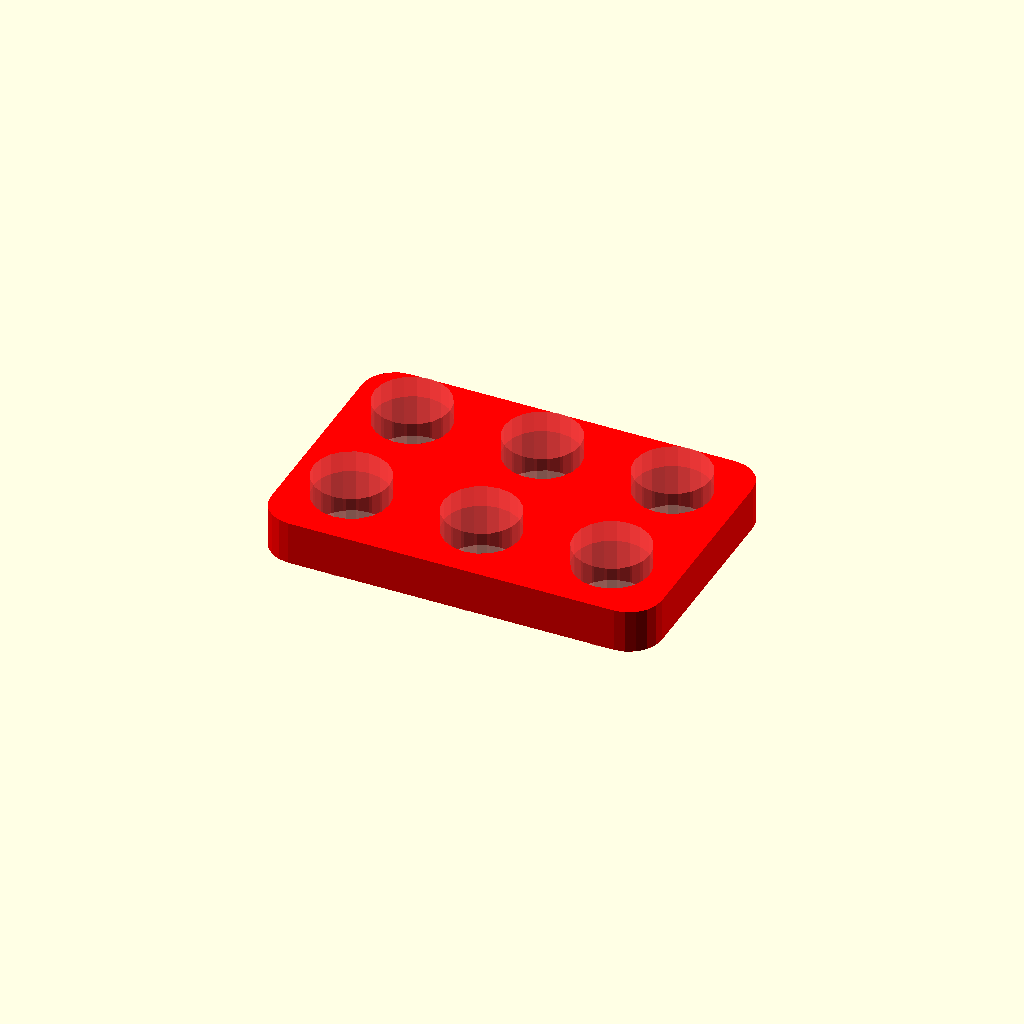
Cell 1: rendered with the file's own defaults.
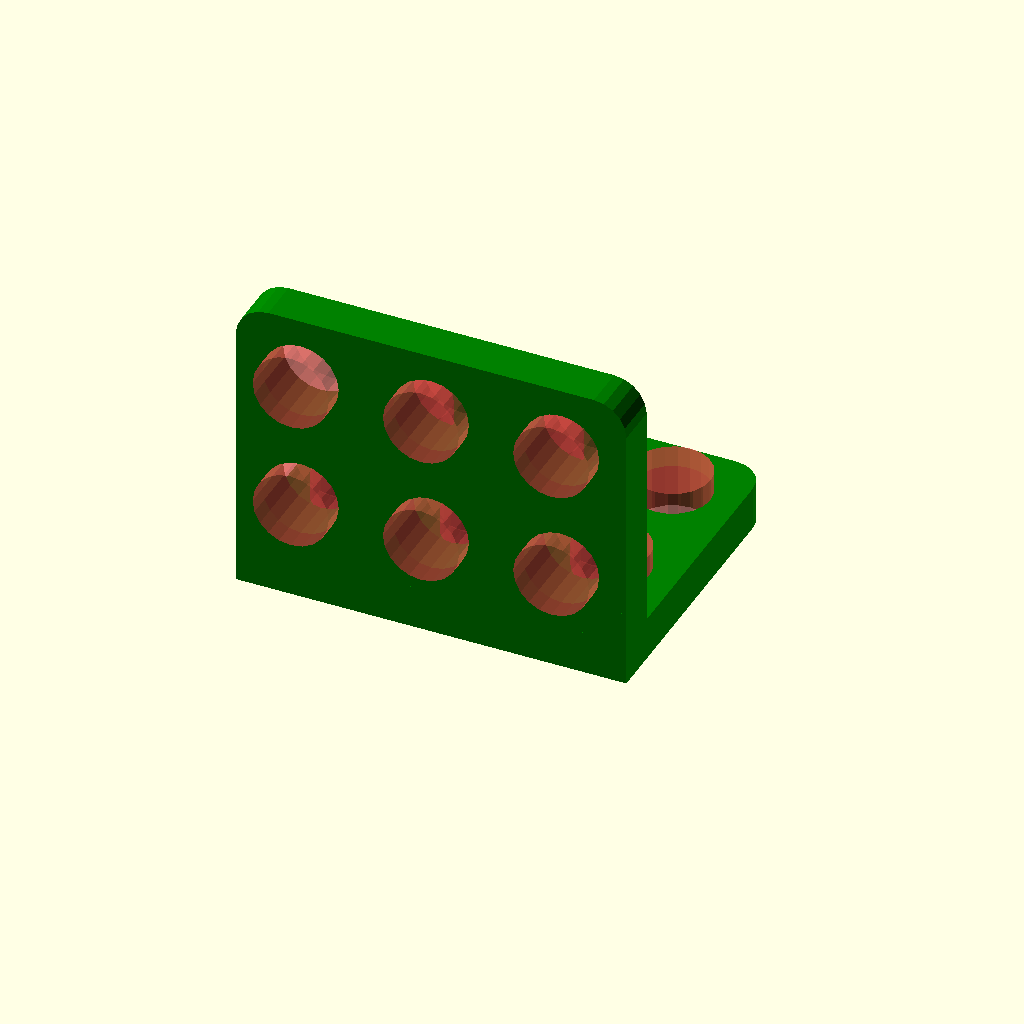
Cell 2: the same model with shape = "L_plate".
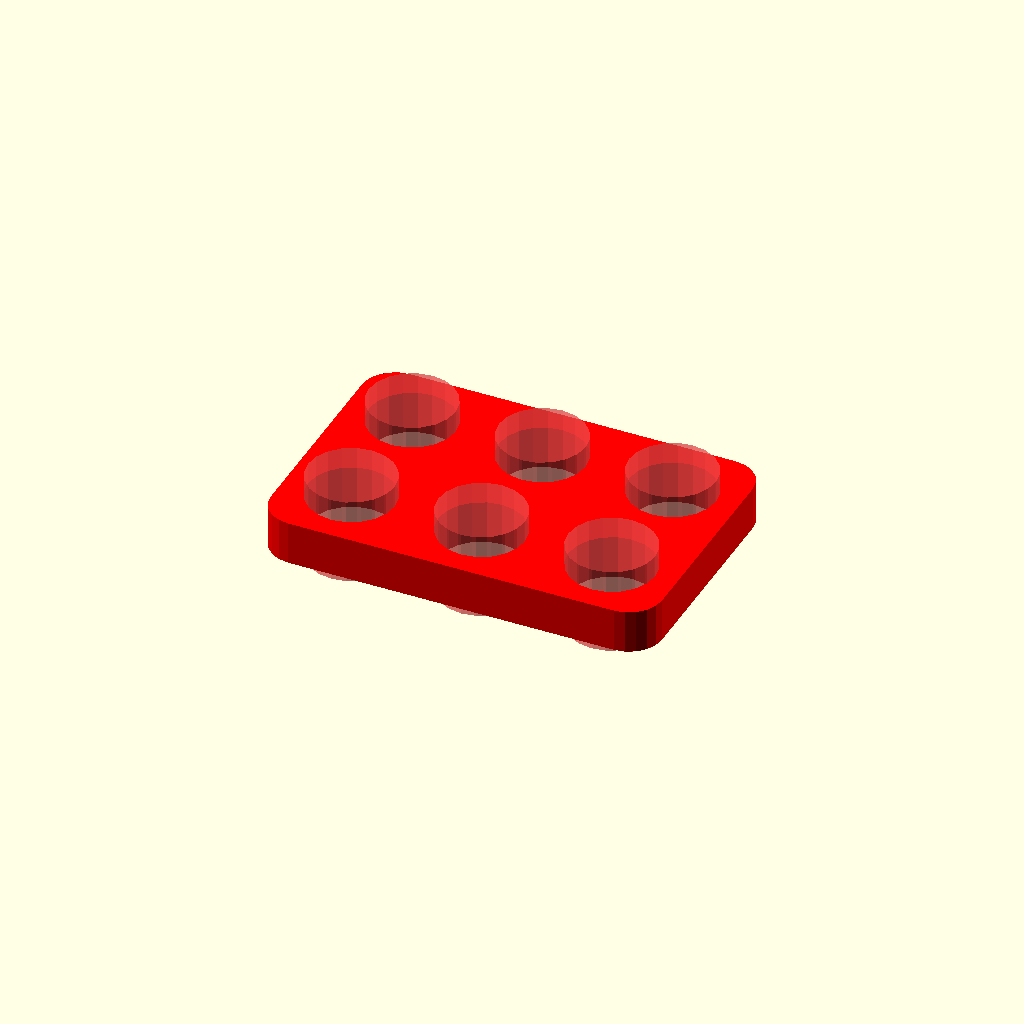
Cell 3 — clearance set to 1, the other parameters unchanged.
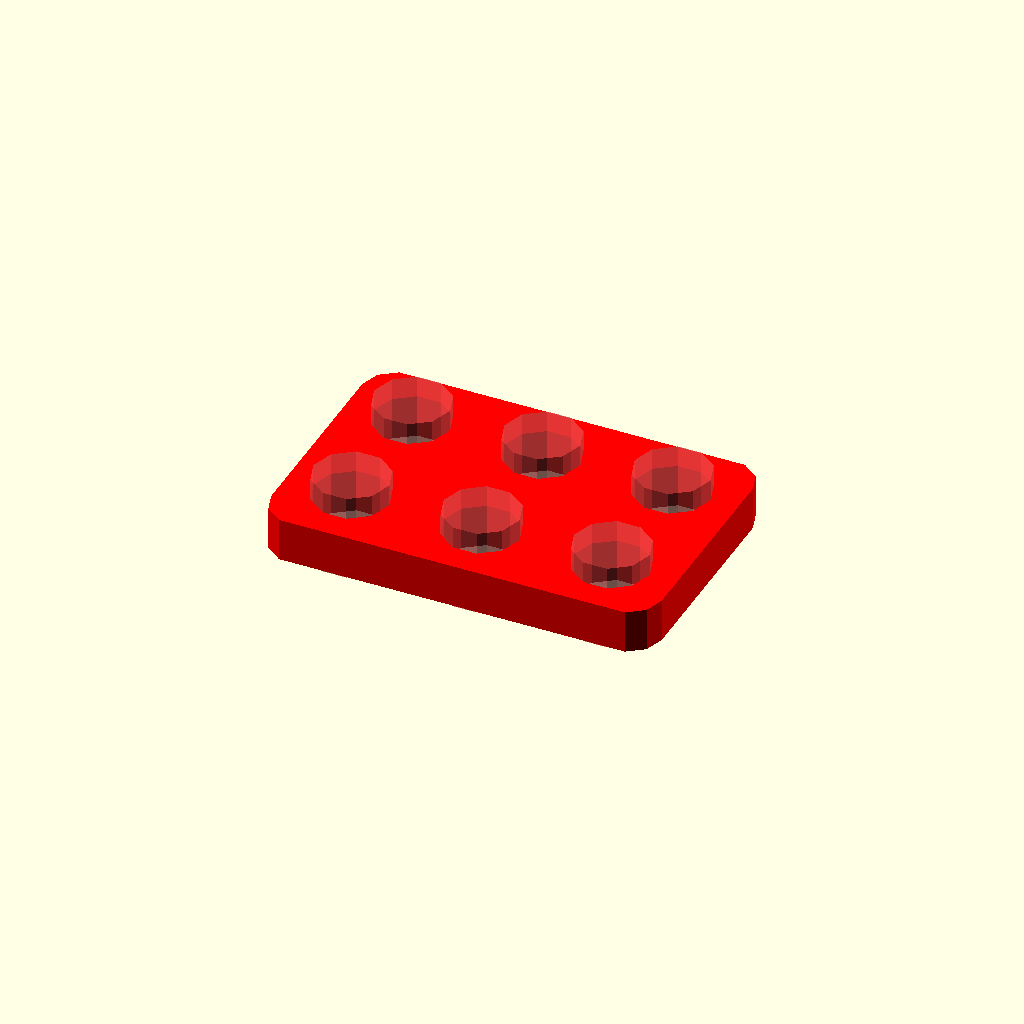
Cell 4: the same model with quality = 10.
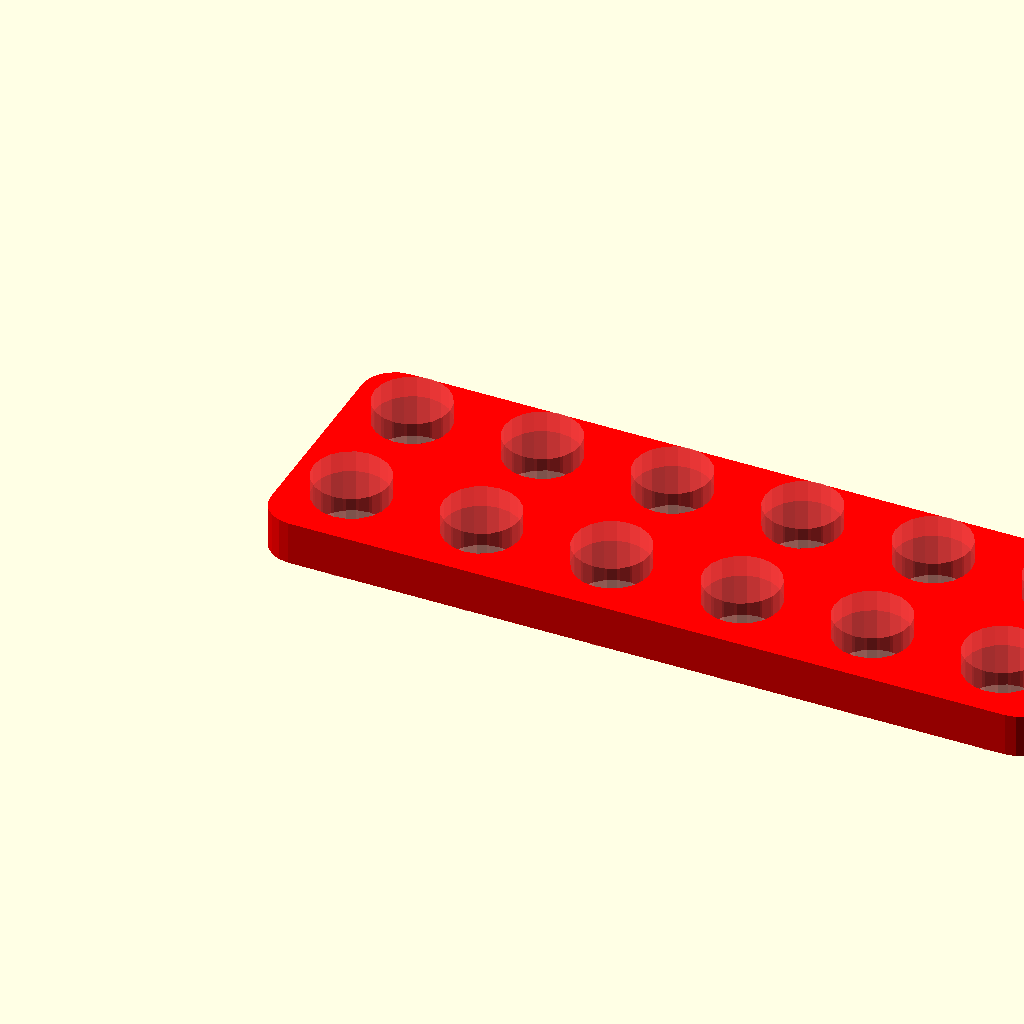
Cell 5 — x_holes set to 6, the other parameters unchanged.
All cells are drawn from one camera (rotation 55°, 0°, 25°, orthographic, colour scheme Cornfield), so only the parameter changes between them.
OpenSCAD source file scadFiles/46838/228730.scad:
/*

Nut and Bolt Construction Kit, library and customiser code

By the DoomMeister

v1.0



>>>Parts to be implimented

Rectangle Plate n x n, v1.0

Circular Plate, v1.0

L_beam, v1.0

angle beam, v1.0 (scruffy a<90)

Free Shape Plate -- to follow

Wheel, v1.0

Pully, v1.0

Gears -- to follow

>>>tweakable Parameter

Hole Size

Hole ratio

Clearance

Pulley Cord diameter

>>>>Changes

v1.01, hole size now free entry

*/



//>>>>>>>>>>>>>>>>>>>>>>>>>>>>>>>>>>>>>>>>>>>>>>>>>>>>>>>>>>>>>>>

//Customiser Code

//For Library use comment this and the section bellow out

//>>>>>>>>>>>>>>>>>>>>>>>>>>>>>>>>>>>>>>>>>>>>>>>>>>>>>>>>>>>>>>>

///*

							//shape of part	

							shape = "plate";	// [plate,L_plate,angle_plate,round_plate,wheel,pully]

							//holes across, also used to determine size of round plate and gear

							x_holes=3;				//	

							//holes in the up down direction

							y_holes= 2;				//

							//holes on L plate side

							z_holes = 2;			//

							//of angle beam, or between holes on circle

							angle = 120;				// 

							//thickness of part

							thickness = 2;			//

							//size of screws and rod used

							screw_diameter = 3;	//

							//tweak,distance between holes in diameters

							hole_ratio = 1;		//

							//cord diameter for pullys

							cord_diameter = 1.5;  //

							//tweak, clearance on holes

							clearance = 0.5;		//[0.1:1]

							//tweak, round or square corners

							round_corners = "yes";	//[yes,no]

							//tweak, corner quality, nuber of facets

							quality = 20;  		//[10,25,50,100]

							

//>>>>>>>>>>>>>>>>>>>>>>>>>>>>>>>>>>>>>>>>>>>>>>>>>>>>>>>>>>>>>>>

//Test Section, draws the part. 

//For Library use follow this structure in your own code

//>>>>>>>>>>>>>>>>>>>>>>>>>>>>>>>>>>>>>>>>>>>>>>>>>>>>>>>>>>>>>>>

construction_set_part(		_shape = shape, 

							nx = x_holes, 

							ny = y_holes, 

							nz = z_holes,

							ang = angle,

							hd = screw_diameter,

							hr = hole_ratio,

							thk = thickness, 

							clr = clearance,

							corners = round_corners,

							qul = quality,

							crdd = cord_diameter);



//*/ 

//>>>>>>>>>>>>>>>>>>>>>>>>>>>>>>>>>>>>>>>>>>>>>>>>>>>>>>>>>>>>>>>

//Outer Module, does the selection work

//>>>>>>>>>>>>>>>>>>>>>>>>>>>>>>>>>>>>>>>>>>>>>>>>>>>>>>>>>>>>>>>

module construction_set_part(_shape = "rectangle", nx = 4, ny = 2,nz= 0, ang = 90, hd = 3,hr = 2,thk = 2,clr = 0.5, corners = "yes", crdd, qul = 10)

{

	echo(_shape,nx,ny,nz);

	if	(_shape=="plate")

		{

			color("red")

			plate_rectangle(_nx = nx, _ny = ny,_nz = 0, _hd = hd, _hr = hr,_thk = thk,_clr = clr, _corners=corners, _qul = qul);

		}

	if	(_shape=="L_plate")

		{

			color("green")

			plate_rectangle(_nx = nx, _ny = ny,_nz = nz,_ang=90, _hd = hd, _hr = hr,_thk = thk,_clr = clr, _corners=corners, _qul = qul);

		}

	if	(_shape=="angle_plate")

		{

			plate_angle(_nx = nx, _ny = ny,_nz = nz,_ang=ang, _hd = hd, _hr = hr,_thk = thk,_clr = clr, _corners=corners, _qul = qul);

		}

	if	(_shape=="round_plate")

		{

			color("blue")

			plate_round(_nx = nx, _ny = ny,_nz = nz,_ang = ang, _hd = hd, _hr = hr,_thk = thk,_clr = clr, _corners=corners, _qul = qul);

		}

	if	(_shape=="wheel")

		{

			color("purple")

			wheel(_nx = nx, _ny = ny,_nz = nz,_ang = ang, _hd = hd, _hr = hr,_thk = thk,_clr = clr, _corners=corners,_pully = false, _crrd=0, _qul = qul);

		}

	if	(_shape=="pully")

		{

			color("pink")

			wheel(_nx = nx, _ny = ny,_nz = nz,_ang = ang, _hd = hd, _hr = hr,_thk = thk,_clr = clr, _corners=corners,_pully = true, 				_crdd=crdd, _qul = qul);

		}

}



//>>>>>>>>>>>>>>>>>>>>>>>>>>>>>>>>>>>>>>>>>>>>>>>>>>>>>>>>>>>>>>>

//Inner Modules, draws the parts

//>>>>>>>>>>>>>>>>>>>>>>>>>>>>>>>>>>>>>>>>>>>>>>>>>>>>>>>>>>>>>>>



module plate_rectangle(_nx = 4, _ny = 1,_nz=0,_ang=90, _hd = 3, _hr = 2,_thk = 2,_clr = 0.5, _corners="yes", _qul = 10)

{

//module to draw flat plates and L beams.

_wi = _hd * (_hr+1);

_w = _wi * _nx;

_h = _wi * _ny;

_z = (_wi * _nz)+(_thk*(_nz/_nz));

echo("build area required(x\y\z)",_w,_h,_z);



union()

	{

		_plate_rectangle(__nx = _nx, __ny = _ny, __hd = _hd, __hr = _hr,__thk = _thk,__clr = _clr, __corners=_corners, __qul = _qul);

		if(_nz>0)

			{

				translate([0,0,_thk])

				rotate([90,0,0])

					_plate_rectangle(__nx = _nx, __ny = _nz, __hd = _hd, __hr = _hr,__thk = _thk,__clr = _clr, __corners=_corners, __qul = _qul);

				translate([0,-_thk,0])

					cube([_w,_thk,_thk]);

				translate([0,-_thk,0])

					cube([_thk,_thk+_hd/2,_thk]);

				translate([0,-_thk,0])

					cube([_thk,_thk,_thk+_hd/2]);

				translate([_w-_thk,-_thk,0])

					cube([_thk,_thk+_hd/2,_thk]);

				translate([_w-_thk,-_thk,0])

					cube([_thk,_thk,_thk+_hd/2]);

			}



	}



}



module plate_angle(_nx = 4, _ny = 1,_nz=0,_ang=90, _hd = 3, _hr = 2,_thk = 2,_clr = 0.5, _corners="yes", _qul = 10)

{

//module to draw flat plates and L beams.

_wi = _hd * (_hr+1);

_w = _wi * _nz;

_h = _wi * _ny;

_z = (_wi * _nz)+(_thk*(_nz/_nz));

_xl = _thk*tan(90-_ang/2);

_xm = (_thk*sin(_ang/2));

_xn = _thk*cos(_ang/2);

echo("build area required(x\y\z)",_w,_h,_z,_xl);



union()

	{

		

		rotate([0,270,-_ang/2])

		translate([0,0,-_thk])

			_plate_rectangle(__nx = _nz, __ny = _nx, __hd = _hd, __hr = _hr,__thk = _thk,__clr = _clr, __corners=_corners, __qul = _qul);

		translate([0,0,0])

		rotate([0,270,_ang/2])

			_plate_rectangle(__nx = _nz, __ny = _ny, __hd = _hd, __hr = _hr,__thk = _thk,__clr = _clr, __corners=_corners, __qul = _qul);

	if(_ang>90)

		{

		rotate([0,270,-_ang/2])

		translate([0,-_xl,-_thk])

			cube([_w,_hd/2+_xl,_thk]);

		rotate([0,270,_ang/2])

		translate([0,-_xl,0])

			cube([_w,_hd/2+_xl,_thk]);

		}



	if(_ang<90)

		{

			translate([-_xn,-_xm,0])

				cube([(_xn)*2,_xm,_w]);

			

			cylinder(r=(_wi-_hd)/3, h=_w, $fn=_qul);

		}



	}



}





module plate_round(_nx = 4, _ny = 1,_nz=0,_ang = 90, _hd = 3, _hr = 2,_thk = 2,_clr = 0.5, _corners="yes", _qul = 10)

{

//module to make round plate with n holes at specified angle

_wi = _hd * (_hr+1);

_w = _wi * _nx;

_h = _wi * _ny;

_eff_d = _w-(_hd*2);

_c = 3.142 *_eff_d;

_nh = 360 / _ang;

_ha = 360/_nh;



echo("Build area (xyz)", _w,_w,_eff_d,_nh,_c);



difference()

	{

	cylinder(r=_w/2, h=_thk, $fn=_qul);

	for(nh = [0:_nh-1])

		{

			for( ri = [0:round(_nx/2)])

			{

			rotate([0,0,nh*_ha])

			translate([ri*_wi,0,-1])

				cylinder(r=(_hd+_clr)/2, h = _thk+2, $fn=_qul);

			}



		}

			/*translate([0,0,-1])

				cylinder(r=(_hd+_clr)/2, h = _thk+2, $fn=_qul);*/

	}

}





module wheel(_nx = 4, _ny = 1,_nz=0,_ang = 90, _hd = 3, _hr = 2,_thk = 2,_clr = 0.5, _corners="yes",_pully=false,_crdd=1, _qul = 10)

{

//module to make wheels and pulleys

_wi = _hd * (_hr+1);

_w = _wi * _nx;

_cr = _thk*1;





echo("Build area (xyz)", _w+(2*_cr),_w+(2*_cr),2*_cr);



difference()

	{

		union()

		{

			translate([0,0,-_cr])

			cylinder(r=_w/2, h=_thk, $fn=_qul);

			translate([0,0,-_cr])

			cylinder(r=(_hd+_clr), h = _thk +_cr, $fn=_qul);

			rotate_extrude(convexity = 10)

			translate([_w/2,0,_cr])

			//rotate([90,0,0])

				circle(r = _cr, $fn=_qul);



		}

			if(_pully)

				{

					rotate_extrude(convexity = 10)

					translate([(_w+_cr)/2,0,_cr])

						circle(r = (_crdd)/2, $fn=_qul);

					rotate_extrude(convexity = 10)

					translate([(_w+_cr)/2,-_crdd/2,0])

						square([_crdd+_cr,_crdd]);

				}



			translate([0,0,-_cr-1])

				cylinder(r=(_hd+_clr)/2, h = _thk+2+_cr, $fn=_qul);

	}

}



//>>>>>>>>>>>>>>>>>>>>>>>>>>>>>>>>>>>>>>>>>>>>>>>>>>>>>>>>>>>>>>>

//Support Modules, draws bits of the parts

//>>>>>>>>>>>>>>>>>>>>>>>>>>>>>>>>>>>>>>>>>>>>>>>>>>>>>>>>>>>>>>>

module hole(_id = 3, _od = 6,__thk = 2,__qul = 10)

{

_ir = _id/2;

_or = _od/2;



	difference()

	{

		cylinder(r = _or, h=__thk, $fn = __qul);

		translate([0,0,-1])

			cylinder(r = _ir, h=__thk+2, $fn = __qul);

	}

}



module _plate_rectangle(__nx = 4, __ny = 1, __hd = 3, __hr = 2,__thk = 2,__clr = 0.5, __corners="yes", __qul = 10)

{

//module to draw flat plates and L beams.

__wi = __hd * (__hr+1);

__w = __wi * __nx;

__h = __wi * __ny;



	difference()

	{	

		if (__corners=="yes")

		{

			union()

			{

				minkowski()

				{

					cube([__w-__hd,__h-__hd,__thk/2]);

					translate([__hd/2,__hd/2,0])

						cylinder(r = __hd/2, h = __thk/2, $fn = __qul);

				}}







		}

		if (__corners=="no")

		{

			union()

			{

				cube([__w,__h,__thk]);



			}

		}

		for

			( y = [0:__ny-1])

			{

			for( x = [0:__nx-1])

			{

				#translate([__wi/2+(x*__wi),__wi/2+(y*__wi),-1])

					cylinder(r = (__hd + __clr)/2, h = __thk + 2, $fn = __qul);

			}}

	}



}



//>>>>>>>>>>>>>>>>>>>>>>>>>>>>>>>>>>>>>>>>>>>>>>>>>>>>>>>>>>>>>>>

//Dev Modules, not working yet

//>>>>>>>>>>>>>>>>>>>>>>>>>>>>>>>>>>>>>>>>>>>>>>>>>>>>>>>>>>>>>>>

module plate_free(_nx = 4, _ny = 1,_nz=0, _hd = 3, _hr = 2,_thk = 2,_clr = 0.5, _corners="yes", _qul = 10)

{

//atempt to build a plate of any rows

_wi = _hd * (_hr+1);

_w = _wi * _nx;

_h = _wi * _ny;

_z = (_wi * _nz)+(_thk*(_nz/_nz));

echo("build area required(x\y\z)");



		union(){

		for(yi= [0:4-1])

		{

			for(xi = [1,3,4,2,3,4,2])

			{

			for(i= [	[_wi*xi,_wi*yi],

					

					])

			{

				translate(i)

						hole(_id=_hd+_clr, _od=_wi, __thk = _thk, __qul = _qul);

			}}}

		}

}
Parameter table extracted from the source (name, type, default, range or options):
shape: string, default "plate", options "plate", "L_plate", "angle_plate", "round_plate", "wheel", "pully"
x_holes: number, default 3
y_holes: number, default 2
z_holes: number, default 2
angle: number, default 120
thickness: number, default 2
screw_diameter: number, default 3
hole_ratio: number, default 1
cord_diameter: number, default 1.5
clearance: number, default 0.5, range 0.1 to 1
round_corners: string, default "yes", options "yes", "no"
quality: number, default 20, options 10, 25, 50, 100
